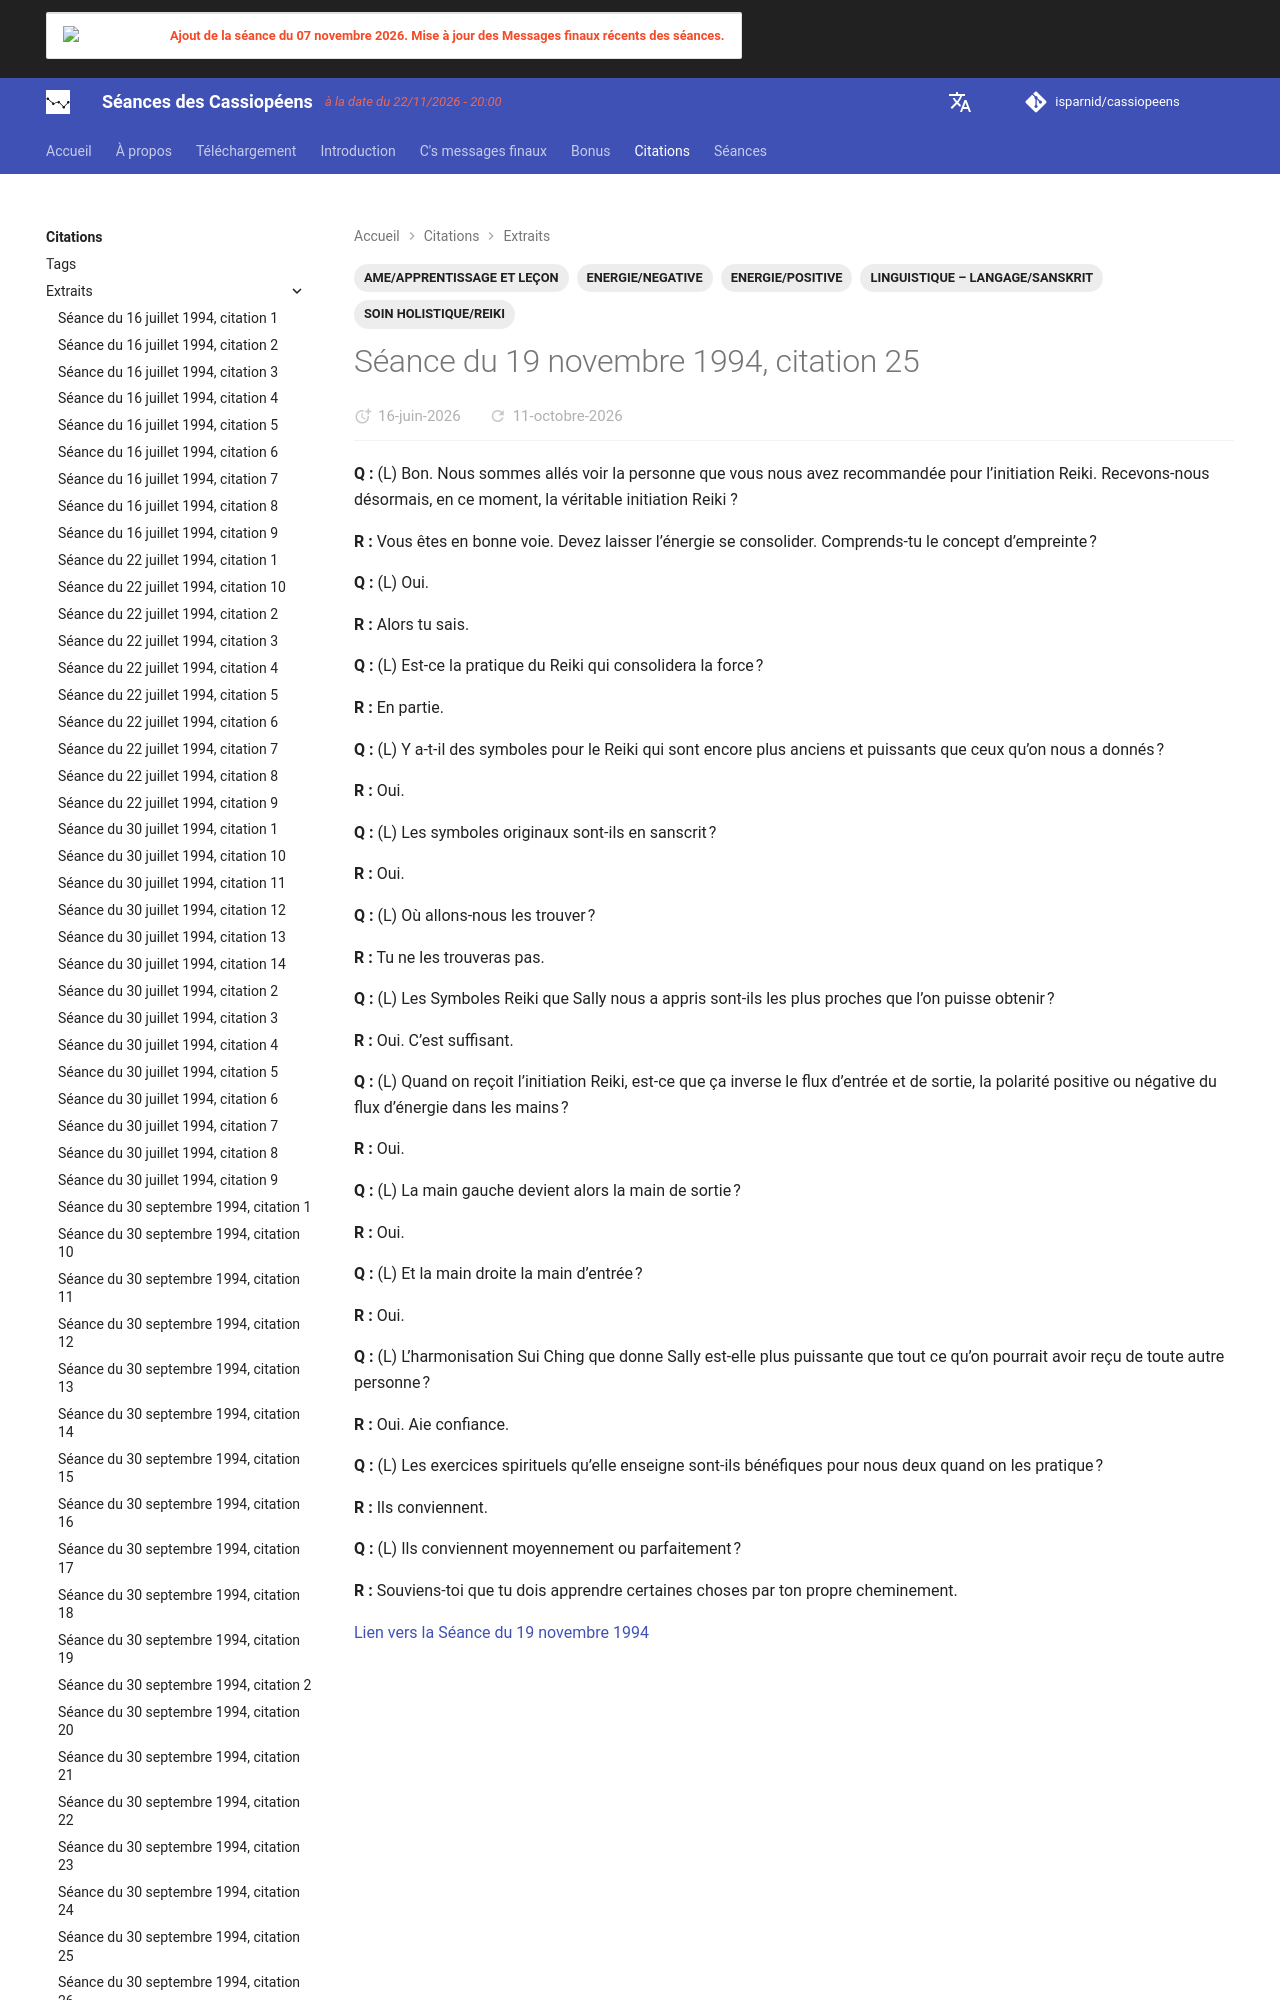

repository: isparnid/cassiopeens · page: citations/extraits/1994-11-19_citation-25/index.html · generator: mkdocs

--- 
title: "Séance du 19 novembre 1994, citation 25"
date:
  created: 2026-06-07
  updated: 2026-06-07
tags:
  - AME/APPRENTISSAGE ET LEÇON
  - ENERGIE/NEGATIVE
  - ENERGIE/POSITIVE
  - LINGUISTIQUE – LA
